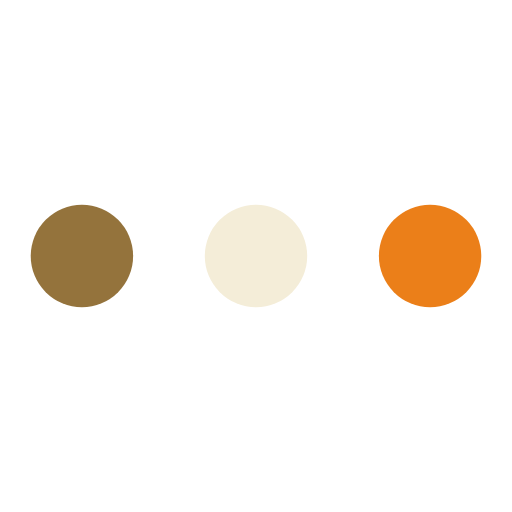
t = 0.00 s
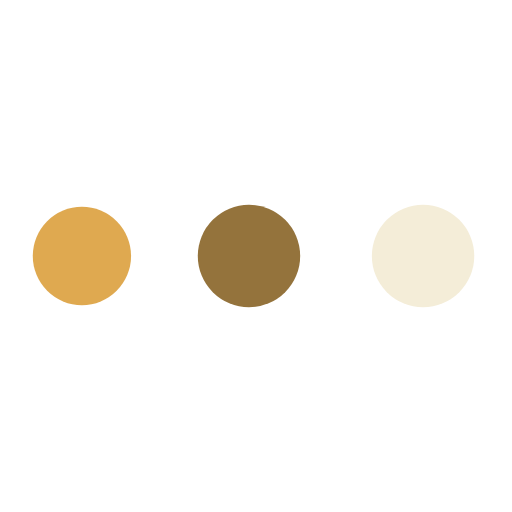
t = 0.45 s
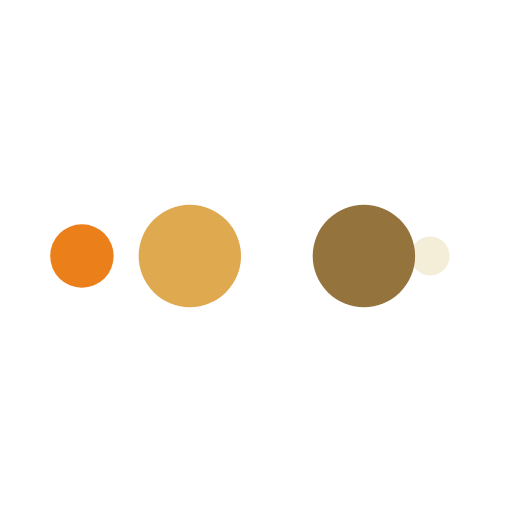
t = 0.74 s
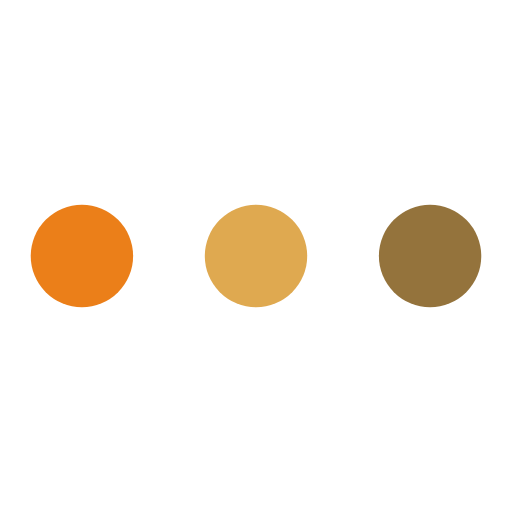
t = 1.19 s
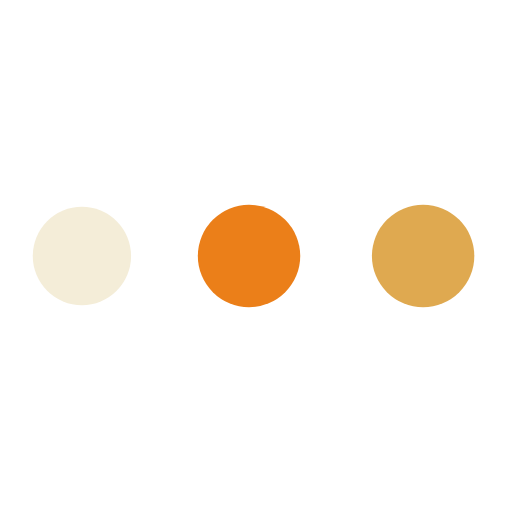
t = 1.64 s
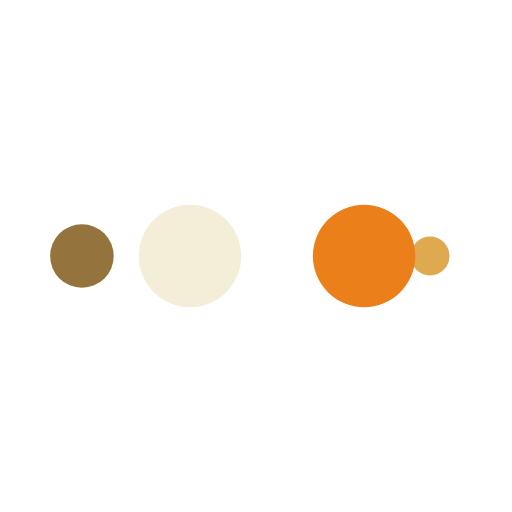
t = 1.94 s

The animated SVG that drew these frames (rendered in a browser with its animation timeline set to each time). Animation: 10 SMIL elements (animate=10); one cycle of 2.38 s, repeats indefinitely.

<?xml version="1.0" encoding="utf-8"?>
<svg xmlns="http://www.w3.org/2000/svg" xmlns:xlink="http://www.w3.org/1999/xlink" style="margin: auto; background: rgba(0, 0, 0, 0) none repeat scroll 0% 0%; display: block; shape-rendering: auto;" width="150px" height="150px" viewBox="0 0 100 100" preserveAspectRatio="xMidYMid">
<circle cx="84" cy="50" r="10" fill="#eb7f19">
    <animate attributeName="r" repeatCount="indefinite" dur="0.5952380952380952s" calcMode="spline" keyTimes="0;1" values="10;0" keySplines="0 0.5 0.5 1" begin="0s"></animate>
    <animate attributeName="fill" repeatCount="indefinite" dur="2.380952380952381s" calcMode="discrete" keyTimes="0;0.25;0.5;0.75;1" values="#eb7f19;#f4edd8;#94733c;#dfa950;#eb7f19" begin="0s"></animate>
</circle><circle cx="16" cy="50" r="10" fill="#eb7f19">
  <animate attributeName="r" repeatCount="indefinite" dur="2.380952380952381s" calcMode="spline" keyTimes="0;0.25;0.5;0.75;1" values="0;0;10;10;10" keySplines="0 0.5 0.5 1;0 0.5 0.5 1;0 0.5 0.5 1;0 0.5 0.5 1" begin="0s"></animate>
  <animate attributeName="cx" repeatCount="indefinite" dur="2.380952380952381s" calcMode="spline" keyTimes="0;0.25;0.5;0.75;1" values="16;16;16;50;84" keySplines="0 0.5 0.5 1;0 0.5 0.5 1;0 0.5 0.5 1;0 0.5 0.5 1" begin="0s"></animate>
</circle><circle cx="50" cy="50" r="10" fill="#dfa950">
  <animate attributeName="r" repeatCount="indefinite" dur="2.380952380952381s" calcMode="spline" keyTimes="0;0.25;0.5;0.75;1" values="0;0;10;10;10" keySplines="0 0.5 0.5 1;0 0.5 0.5 1;0 0.5 0.5 1;0 0.5 0.5 1" begin="-0.5952380952380952s"></animate>
  <animate attributeName="cx" repeatCount="indefinite" dur="2.380952380952381s" calcMode="spline" keyTimes="0;0.25;0.5;0.75;1" values="16;16;16;50;84" keySplines="0 0.5 0.5 1;0 0.5 0.5 1;0 0.5 0.5 1;0 0.5 0.5 1" begin="-0.5952380952380952s"></animate>
</circle><circle cx="84" cy="50" r="10" fill="#94733c">
  <animate attributeName="r" repeatCount="indefinite" dur="2.380952380952381s" calcMode="spline" keyTimes="0;0.25;0.5;0.75;1" values="0;0;10;10;10" keySplines="0 0.5 0.5 1;0 0.5 0.5 1;0 0.5 0.5 1;0 0.5 0.5 1" begin="-1.1904761904761905s"></animate>
  <animate attributeName="cx" repeatCount="indefinite" dur="2.380952380952381s" calcMode="spline" keyTimes="0;0.25;0.5;0.75;1" values="16;16;16;50;84" keySplines="0 0.5 0.5 1;0 0.5 0.5 1;0 0.5 0.5 1;0 0.5 0.5 1" begin="-1.1904761904761905s"></animate>
</circle><circle cx="16" cy="50" r="10" fill="#f4edd8">
  <animate attributeName="r" repeatCount="indefinite" dur="2.380952380952381s" calcMode="spline" keyTimes="0;0.25;0.5;0.75;1" values="0;0;10;10;10" keySplines="0 0.5 0.5 1;0 0.5 0.5 1;0 0.5 0.5 1;0 0.5 0.5 1" begin="-1.7857142857142856s"></animate>
  <animate attributeName="cx" repeatCount="indefinite" dur="2.380952380952381s" calcMode="spline" keyTimes="0;0.25;0.5;0.75;1" values="16;16;16;50;84" keySplines="0 0.5 0.5 1;0 0.5 0.5 1;0 0.5 0.5 1;0 0.5 0.5 1" begin="-1.7857142857142856s"></animate>
</circle>
<!-- [ldio] generated by https://loading.io/ --></svg>
